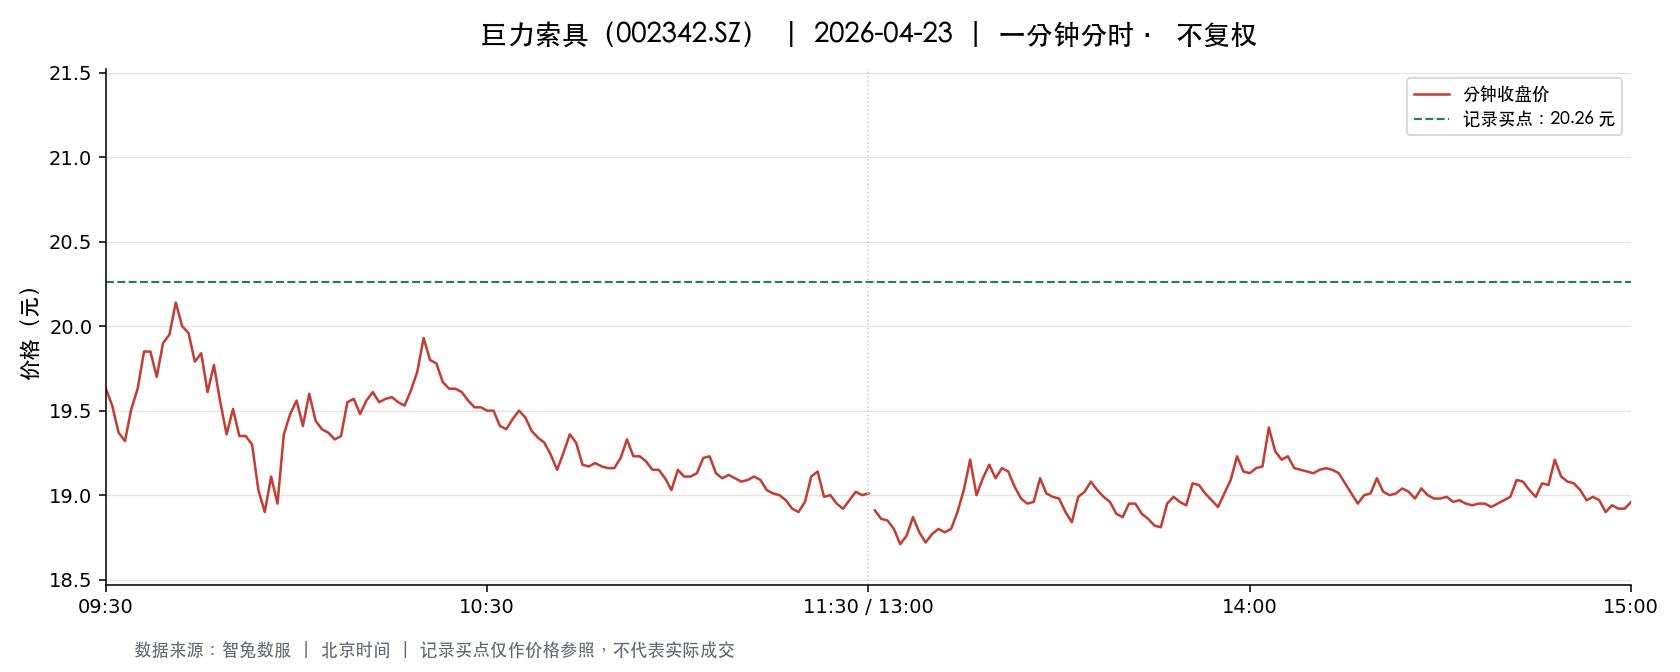

The file beside this chart, header and first rows:
t, o, h, l, c, v, a, pc, sf
2026-04-23 09:30:00, 19.63, 19.63, 19.63, 19.63, 25367, 49795421, 20.15, 0.0
2026-04-23 09:31:00, 19.58, 19.65, 19.31, 19.53, 105174, 204908304, 19.63, 0.0
2026-04-23 09:32:00, 19.54, 19.69, 19.34, 19.37, 62912, 122503596, 19.53, 0.0
2026-04-23 09:33:00, 19.39, 19.48, 19.32, 19.32, 44629, 86594874, 19.37, 0.0
2026-04-23 09:34:00, 19.32, 19.57, 19.29, 19.51, 57005, 110518899, 19.32, 0.0
2026-04-23 09:35:00, 19.6, 19.64, 19.57, 19.63, 27186, 53292918, 19.51, 0.0
2026-04-23 09:36:00, 19.63, 19.92, 19.63, 19.85, 31246, 61875399, 19.63, 0.0
2026-04-23 09:37:00, 19.83, 19.89, 19.67, 19.85, 24025, 47575774, 19.85, 0.0
2026-04-23 09:38:00, 19.85, 19.85, 19.7, 19.7, 22052, 43565177, 19.85, 0.0
2026-04-23 09:39:00, 19.71, 19.9, 19.71, 19.9, 14674, 29095509, 19.7, 0.0
2026-04-23 09:40:00, 19.91, 19.98, 19.91, 19.95, 19731, 39362039, 19.9, 0.0
2026-04-23 09:41:00, 19.95, 20.14, 19.95, 20.14, 16858, 33723991, 19.95, 0.0
2026-04-23 09:42:00, 20.15, 20.25, 20.0, 20.0, 37915, 76424192, 20.14, 0.0
2026-04-23 09:43:00, 20.0, 20.07, 19.94, 19.96, 23874, 47742077, 20.0, 0.0
2026-04-23 09:44:00, 19.96, 19.96, 19.79, 19.79, 11009, 21876873, 19.96, 0.0
2026-04-23 09:45:00, 19.79, 19.84, 19.76, 19.84, 16241, 32137370, 19.79, 0.0
2026-04-23 09:46:00, 19.79, 19.81, 19.61, 19.61, 13874, 27339422, 19.84, 0.0
2026-04-23 09:47:00, 19.6, 19.78, 19.6, 19.77, 15799, 31073220, 19.61, 0.0
2026-04-23 09:48:00, 19.7, 19.7, 19.55, 19.55, 11829, 23213490, 19.77, 0.0
2026-04-23 09:49:00, 19.54, 19.54, 19.36, 19.36, 20988, 40791629, 19.55, 0.0
2026-04-23 09:50:00, 19.36, 19.56, 19.36, 19.51, 24854, 48399993, 19.36, 0.0
2026-04-23 09:51:00, 19.5, 19.5, 19.35, 19.35, 18513, 35930678, 19.51, 0.0
2026-04-23 09:52:00, 19.35, 19.35, 19.31, 19.35, 22978, 44399358, 19.35, 0.0
2026-04-23 09:53:00, 19.36, 19.4, 19.28, 19.3, 33563, 64891157, 19.35, 0.0
2026-04-23 09:54:00, 19.27, 19.27, 19.02, 19.03, 23252, 44549365, 19.3, 0.0
2026-04-23 09:55:00, 19.02, 19.02, 18.68, 18.9, 62741, 118173621, 19.03, 0.0
2026-04-23 09:56:00, 18.9, 19.2, 18.9, 19.11, 32961, 62986268, 18.9, 0.0
2026-04-23 09:57:00, 19.1, 19.1, 18.9, 18.95, 24103, 45746795, 19.11, 0.0
2026-04-23 09:58:00, 18.96, 19.36, 18.96, 19.36, 15903, 30415394, 18.95, 0.0
2026-04-23 09:59:00, 19.39, 19.48, 19.33, 19.48, 27875, 54038705, 19.36, 0.0
2026-04-23 10:00:00, 19.51, 19.67, 19.51, 19.56, 17260, 33831541, 19.48, 0.0
2026-04-23 10:01:00, 19.54, 19.55, 19.31, 19.41, 11745, 22788169, 19.56, 0.0
2026-04-23 10:02:00, 19.41, 19.6, 19.41, 19.6, 7717, 15076156, 19.41, 0.0
2026-04-23 10:03:00, 19.61, 19.64, 19.44, 19.44, 10440, 20445158, 19.6, 0.0
2026-04-23 10:04:00, 19.41, 19.41, 19.37, 19.39, 7302, 14155309, 19.44, 0.0
2026-04-23 10:05:00, 19.39, 19.39, 19.36, 19.37, 7168, 13887053, 19.39, 0.0
2026-04-23 10:06:00, 19.36, 19.37, 19.33, 19.33, 6172, 11947104, 19.37, 0.0
2026-04-23 10:07:00, 19.34, 19.35, 19.33, 19.35, 7980, 15432239, 19.33, 0.0
2026-04-23 10:08:00, 19.35, 19.55, 19.35, 19.55, 4920, 9567217, 19.35, 0.0
2026-04-23 10:09:00, 19.58, 19.6, 19.54, 19.57, 12963, 25364929, 19.55, 0.0
2026-04-23 10:10:00, 19.57, 19.57, 19.48, 19.48, 6189, 12085679, 19.57, 0.0
2026-04-23 10:11:00, 19.47, 19.56, 19.47, 19.56, 6913, 13484925, 19.48, 0.0
2026-04-23 10:12:00, 19.58, 19.62, 19.58, 19.61, 7186, 14084237, 19.56, 0.0
2026-04-23 10:13:00, 19.62, 19.62, 19.55, 19.55, 4772, 9341890, 19.61, 0.0
2026-04-23 10:14:00, 19.54, 19.57, 19.54, 19.57, 6437, 12589441, 19.55, 0.0
2026-04-23 10:15:00, 19.56, 19.58, 19.55, 19.58, 4716, 9231582, 19.57, 0.0
2026-04-23 10:16:00, 19.58, 19.59, 19.55, 19.55, 4946, 9677613, 19.58, 0.0
2026-04-23 10:17:00, 19.55, 19.55, 19.53, 19.53, 4789, 9360459, 19.55, 0.0
2026-04-23 10:18:00, 19.55, 19.62, 19.54, 19.62, 8013, 15690452, 19.53, 0.0
2026-04-23 10:19:00, 19.62, 19.73, 19.62, 19.73, 13412, 26388356, 19.62, 0.0
2026-04-23 10:20:00, 19.75, 19.95, 19.75, 19.93, 18817, 37424683, 19.73, 0.0
2026-04-23 10:21:00, 19.92, 19.92, 19.75, 19.8, 12699, 25170660, 19.93, 0.0
2026-04-23 10:22:00, 19.8, 19.83, 19.78, 19.78, 9682, 19197715, 19.8, 0.0
2026-04-23 10:23:00, 19.78, 19.78, 19.67, 19.67, 4320, 8520305, 19.78, 0.0
2026-04-23 10:24:00, 19.67, 19.67, 19.63, 19.63, 5086, 9995491, 19.67, 0.0
2026-04-23 10:25:00, 19.63, 19.63, 19.6, 19.63, 4046, 7934711, 19.63, 0.0
2026-04-23 10:26:00, 19.63, 19.63, 19.6, 19.61, 3135, 6148736, 19.63, 0.0
2026-04-23 10:27:00, 19.6, 19.6, 19.56, 19.56, 3226, 6319401, 19.61, 0.0
2026-04-23 10:28:00, 19.55, 19.55, 19.51, 19.52, 4308, 8410083, 19.56, 0.0
2026-04-23 10:29:00, 19.53, 19.53, 19.51, 19.52, 3049, 5951422, 19.52, 0.0
... 181 more rows
